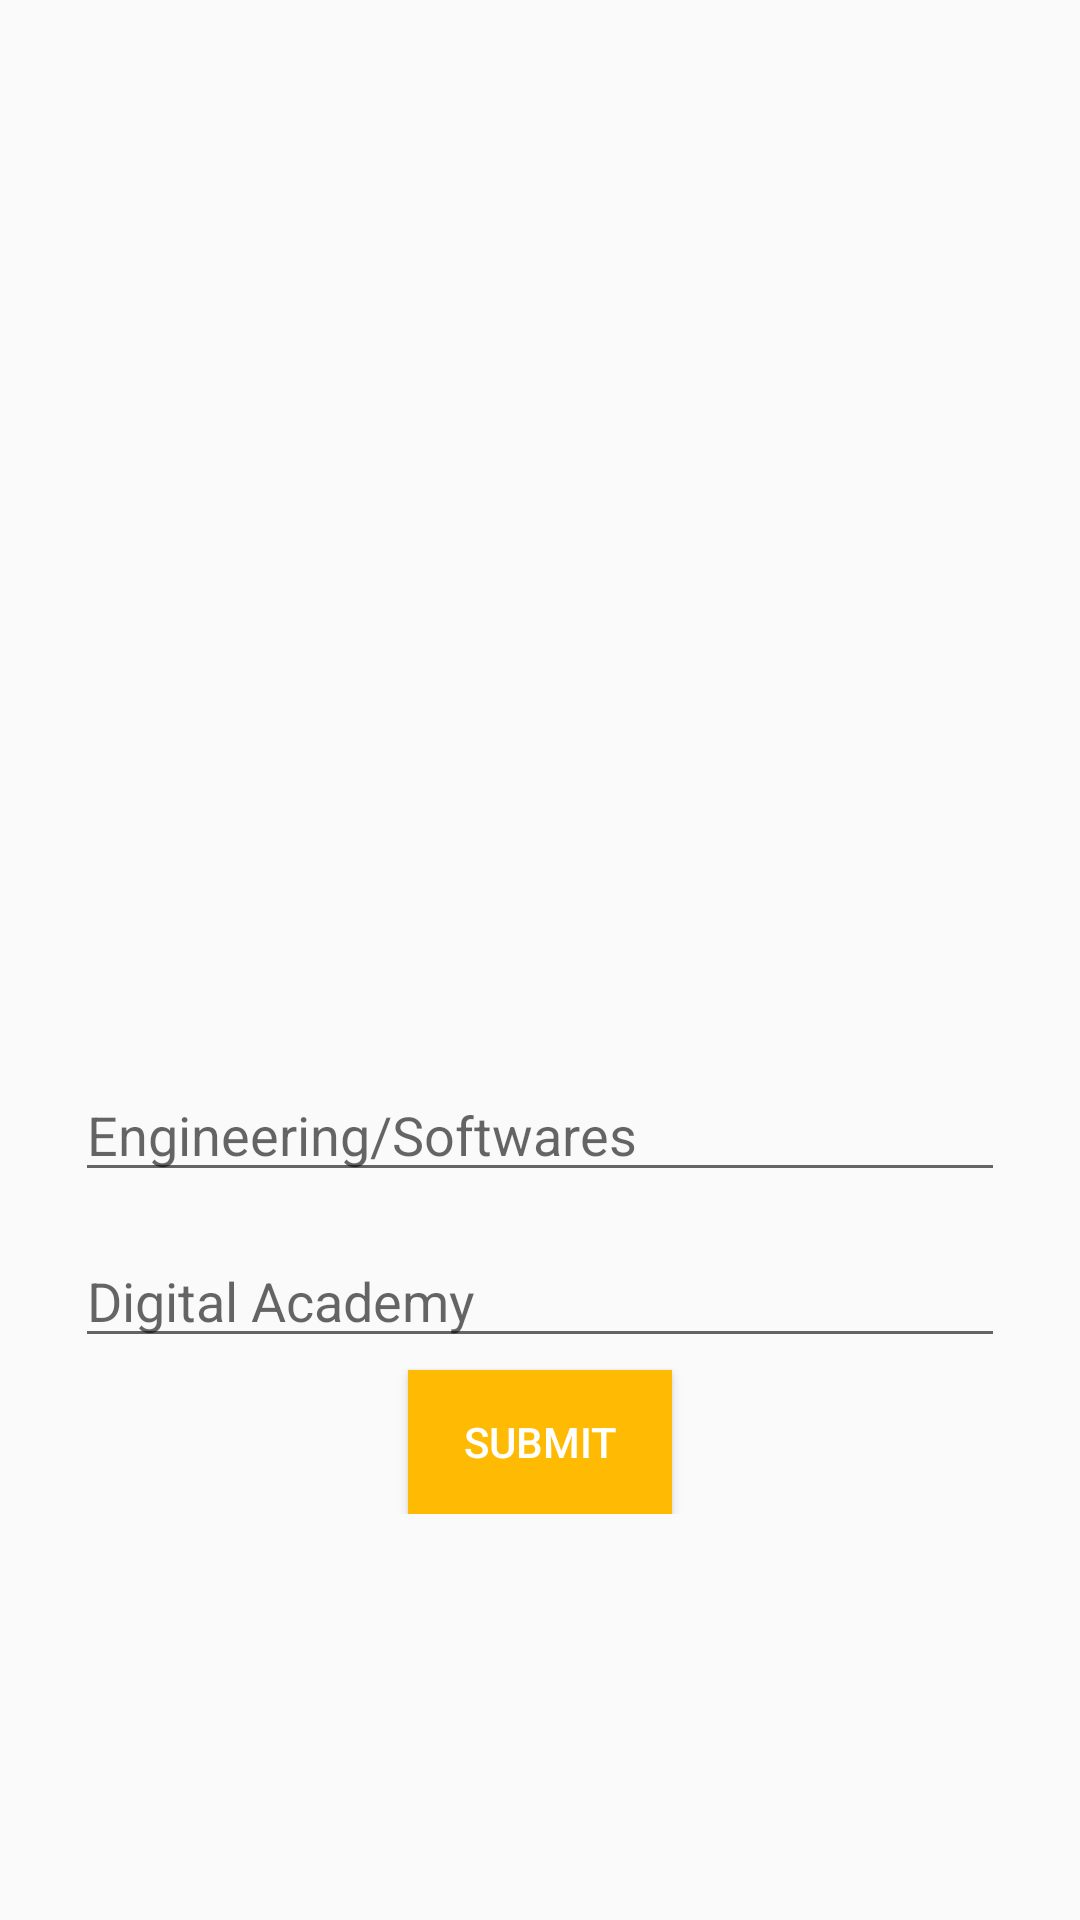

Here is an Android app screen rendered from its layout file. Give the layout XML and the strings, colors and styles it references.
<!-- AndroidManifest.xml: application theme AppTheme -->
<!-- res/layout/fragment_create_connections.xml -->
<?xml version="1.0" encoding="utf-8"?>
<android.support.constraint.ConstraintLayout xmlns:android="http://schemas.android.com/apk/res/android"
    xmlns:tools="http://schemas.android.com/tools"
    android:layout_width="match_parent"
    android:layout_height="match_parent"
    xmlns:app="http://schemas.android.com/apk/res-auto"
    android:orientation="vertical"
    android:layout_centerInParent="true">

    <RelativeLayout
        android:layout_width="match_parent"
        android:layout_height="match_parent">

        <RelativeLayout
            android:id="@+id/rlFields"
            android:layout_width="match_parent"
            android:layout_height="wrap_content"
            android:paddingLeft="25dp"
            android:paddingRight="25dp"
            android:layout_centerHorizontal="true"
            android:layout_marginTop="350dp">


    <EditText
        android:id="@+id/specialization"
        android:layout_width="match_parent"
        android:layout_height="wrap_content"
        android:layout_centerHorizontal="true"
        android:layout_marginTop="6dp"
        android:hint="Engineering/Softwares"/>

    <EditText
        android:id="@+id/theirname"
        android:layout_width="match_parent"
        android:layout_height="wrap_content"
        android:layout_centerHorizontal="true"
        android:layout_below="@+id/specialization"
        android:layout_marginTop="14dp"
        android:hint="Digital Academy"/>

    <Button
        android:id="@+id/connection"
        android:layout_width="wrap_content"
        android:layout_height="wrap_content"
        android:layout_centerHorizontal="true"
        android:layout_below="@+id/theirname"
        android:layout_marginTop="4dp"
        android:text="Submit"
        android:background="@color/colorPrimaryDark"
        android:textColor="#ffffff"/>



        </RelativeLayout>
    </RelativeLayout>


</android.support.constraint.ConstraintLayout>
<!-- resources referenced by this layout -->
<resources>
  <color name="colorPrimaryDark">#ffbb03</color>
  <style name="AppTheme" parent="Theme.AppCompat.Light.NoActionBar">
          
          <item name="colorPrimary">@color/colorPrimary</item>
          <item name="colorPrimaryDark">@color/colorPrimaryDark</item>
          <item name="colorAccent">@color/colorAccent</item>
      </style>
  <color name="colorPrimary">#ffbb03</color>
  <color name="colorAccent">#ff3d4e</color>
</resources>
